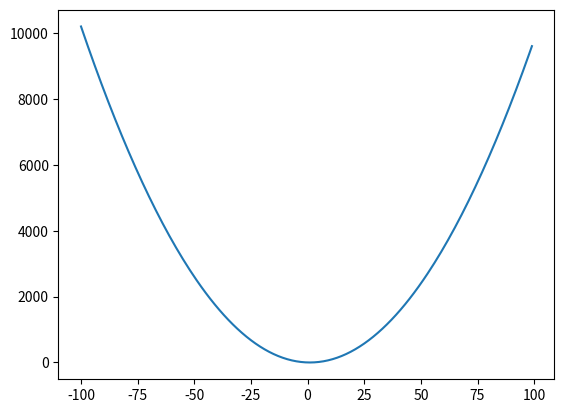

Source code (Python):
import numpy as np
import matplotlib.pyplot as plt


def function(x):
    return x ** 2 - 2 * x  # x^2 - 2x


def differential(f, x):
    h = 0.001
    return (f(x + h) - f(x)) / h


x = np.arange(-100, 100, 1)  # -100 부터 100까지 1씩늘어나는 숫자
plt.plot(x, function(x))
plt.show()

diff = differential(function, 75)  # 75일 때 기울기
print(diff)
